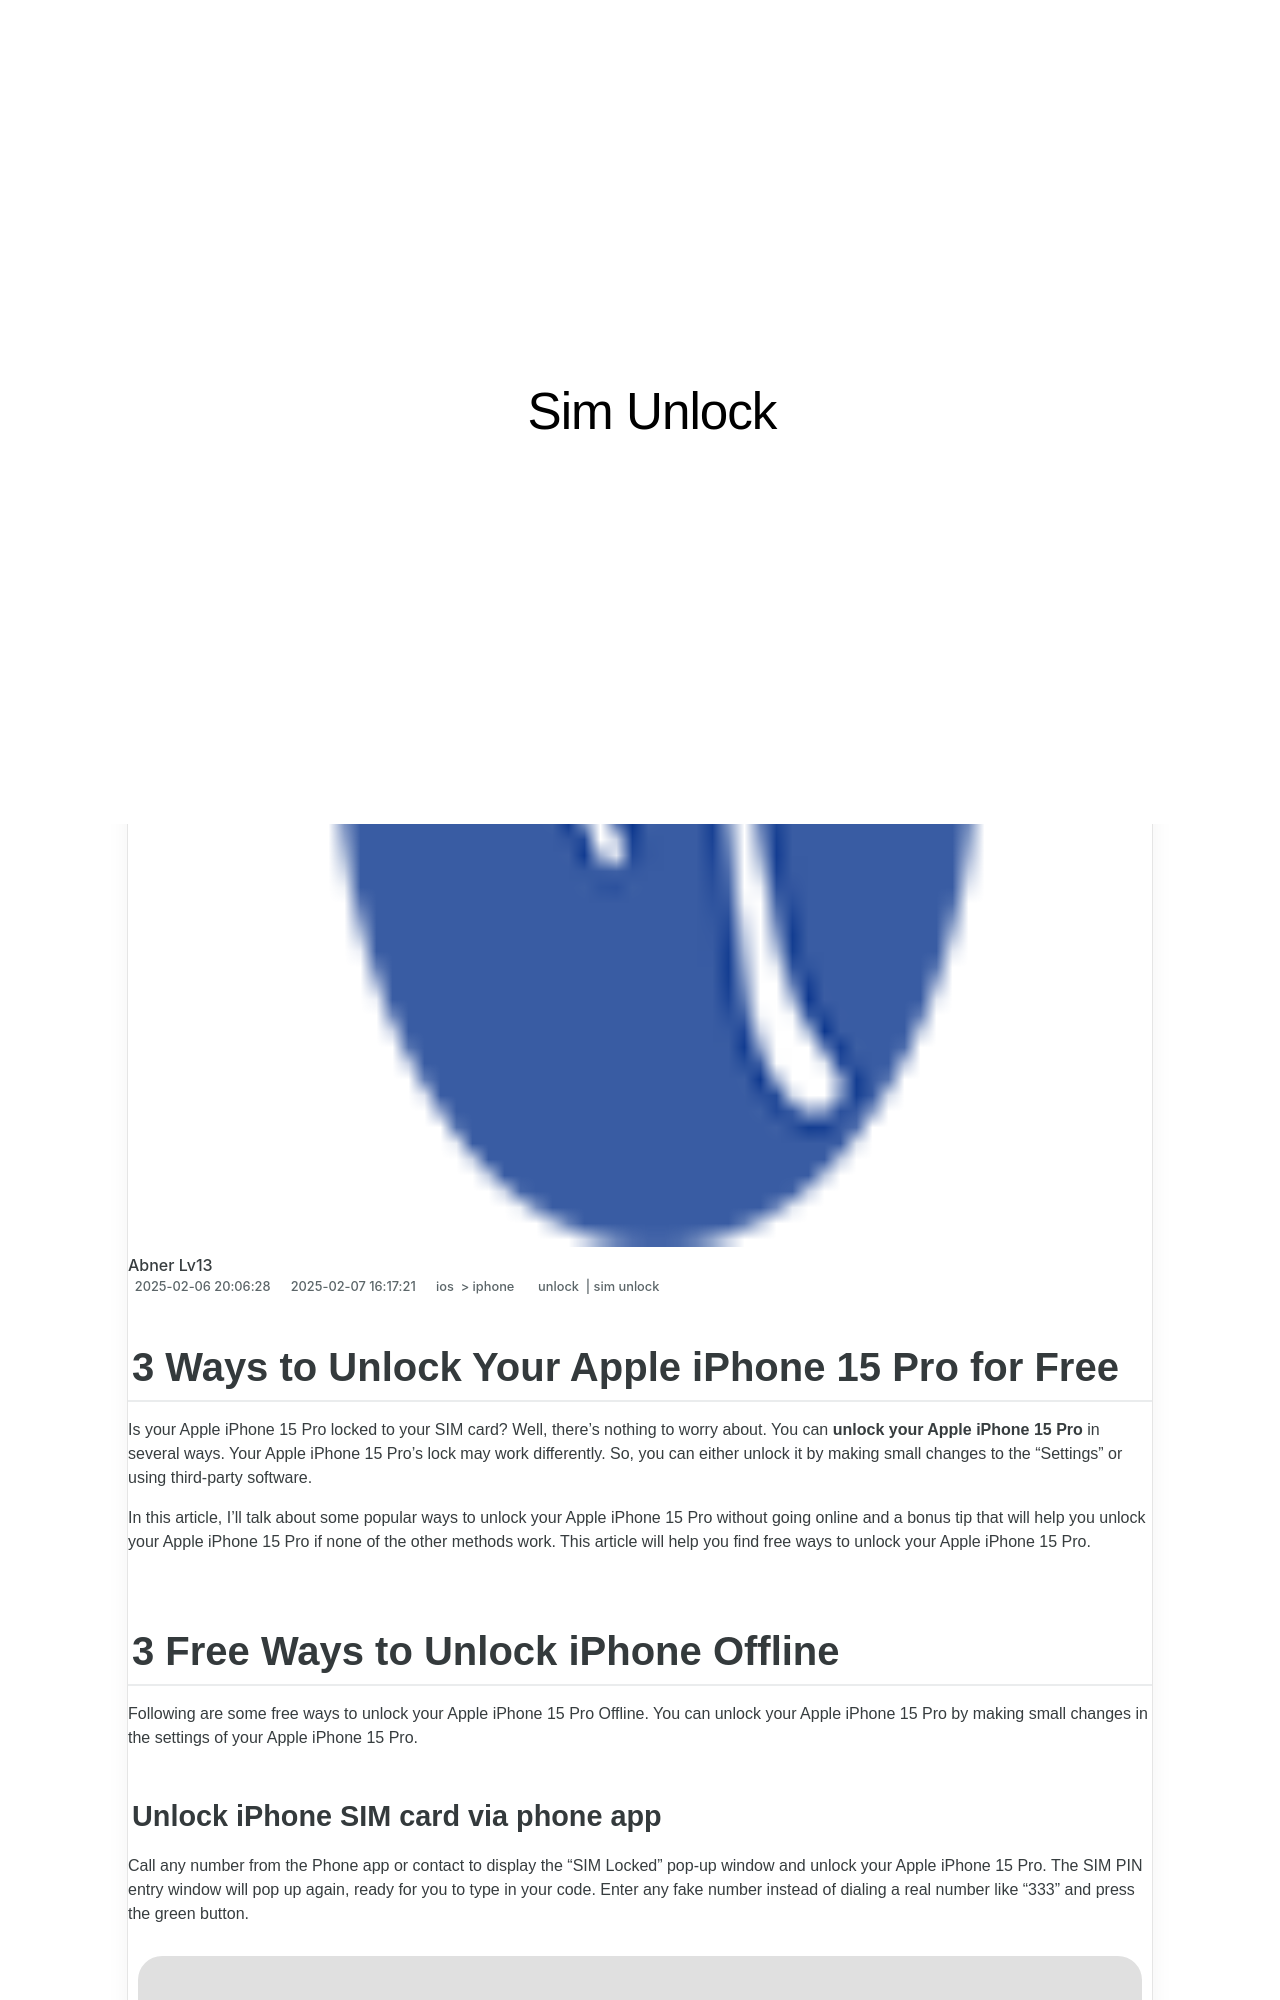

repository: techidaily/site-sim-unlock · page: 3-ways-to-unlock-your-iphone-15-pro-for-free-by-drfone-ios/index.html · generator: jekyll

---
title: 3 Ways to Unlock Your iPhone 15 Pro for Free
date: 2025-02-06T20:06:28.466Z
updated: 2025-02-07T16:17:21.372Z
tags: 
  - unlock
  - sim unlock
categories:
  - ios
  - iphone
description: This article describes 3 Ways to Unlock Your iPhone 15 Pro for Free
excerpt: This article describes 3 Ways to Unlock Your iPhone 15 Pro for Free
keywords: unlock telstra iphone,unlock cricket iphone,iphone has bad esn or blacklisted iemi,how do unlock sim iphone,unlock iphone metropcs,imei check iphone,unlock iphone,unlock iphone pro max,iphone unlock chip,unlock iphone with iccid code
thumbnail: https://thmb.techidaily.com/603cef112c71acaaa3fdccdd6f7a956de3ad09701fee843146114a343a411d66.jpg
---

## 3 Ways to Unlock Your Apple iPhone 15 Pro for Free

Is your Apple iPhone 15 Pro locked to your SIM card? Well, there's nothing to worry about. You can **unlock your Apple iPhone 15 Pro** in several ways. Your Apple iPhone 15 Pro's lock may work differently. So, you can either unlock it by making small changes to the “Settings” or using third-party software.

In this article, I'll talk about some popular ways to unlock your Apple iPhone 15 Pro without going online and a bonus tip that will help you unlock your Apple iPhone 15 Pro if none of the other methods work. This article will help you find free ways to unlock your Apple iPhone 15 Pro.

## 3 Free Ways to Unlock iPhone Offline

Following are some free ways to unlock your Apple iPhone 15 Pro Offline. You can unlock your Apple iPhone 15 Pro by making small changes in the settings of your Apple iPhone 15 Pro.
